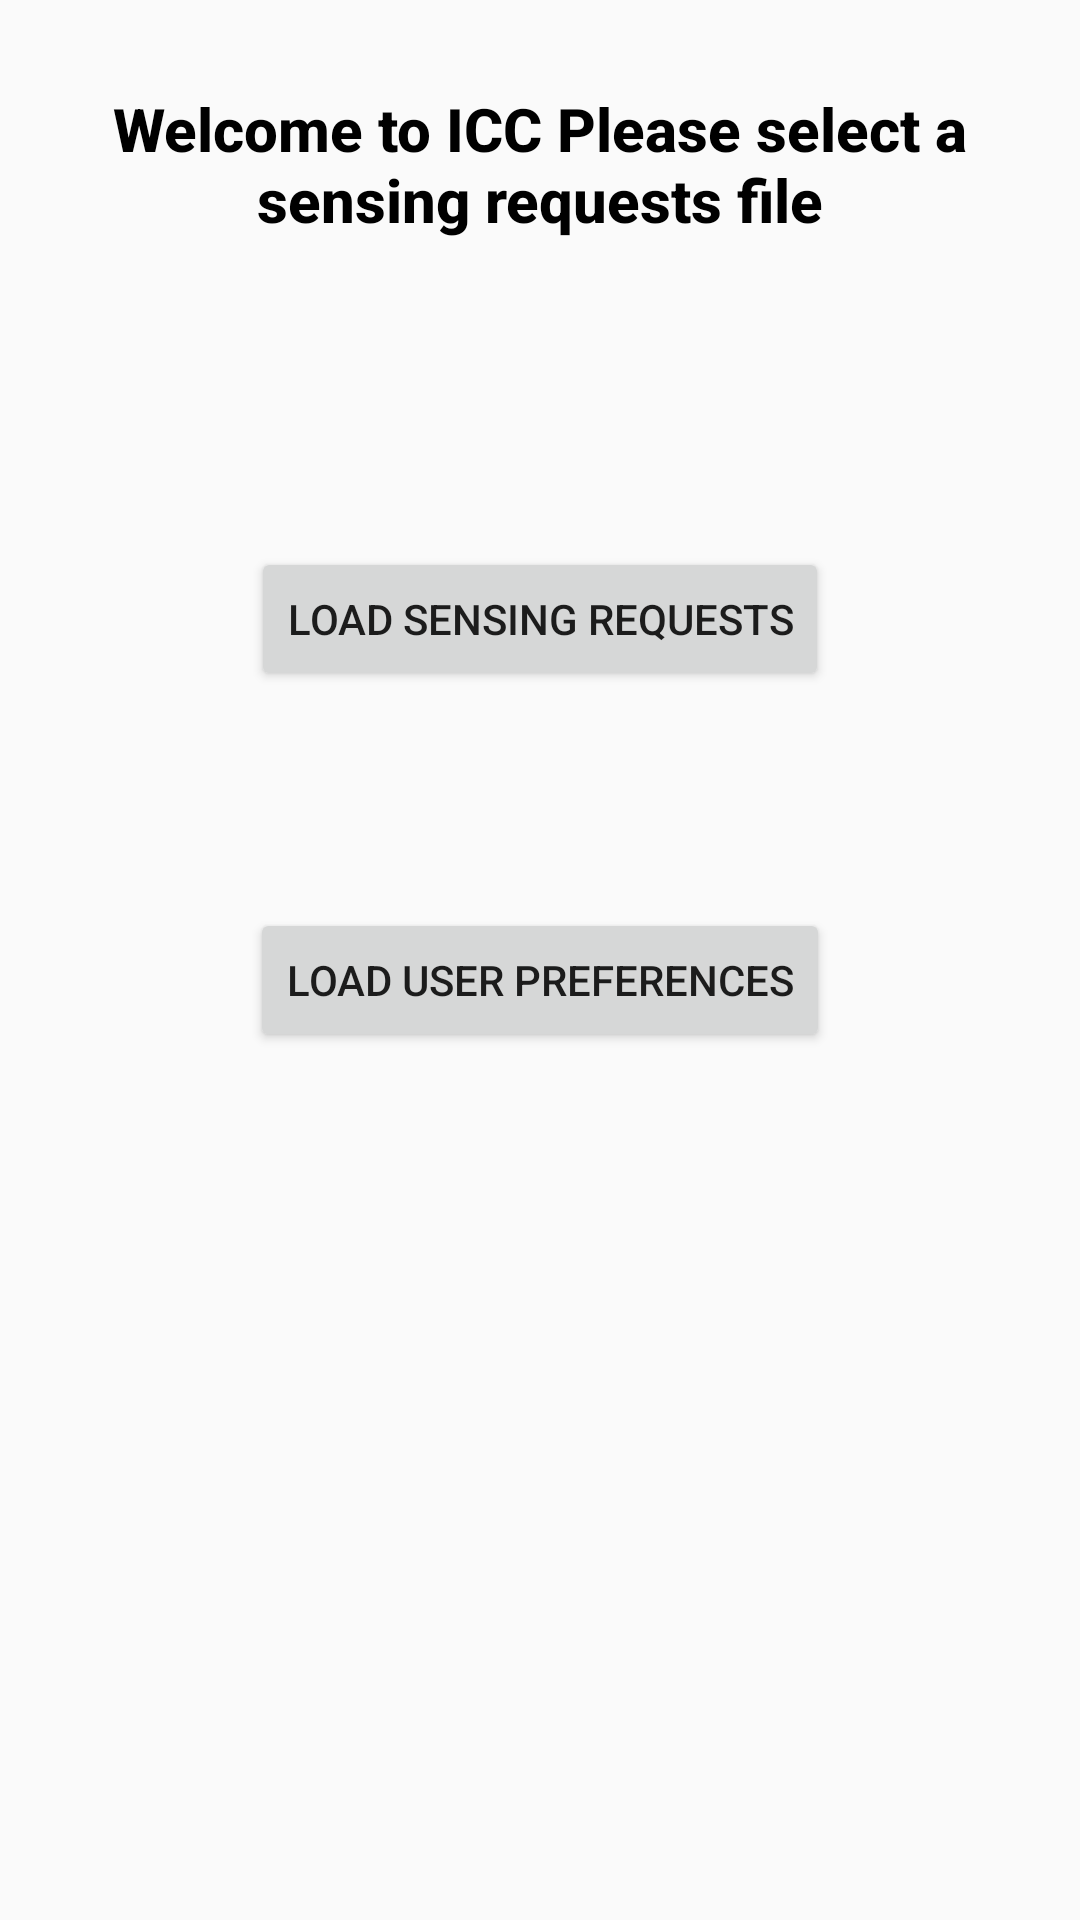

Android layout source for this screen:
<!-- AndroidManifest.xml: application theme AppTheme.NoActionBar -->
<!-- res/layout/activity_main.xml -->
<?xml version="1.0" encoding="utf-8"?>
<androidx.constraintlayout.widget.ConstraintLayout xmlns:android="http://schemas.android.com/apk/res/android"
    xmlns:app="http://schemas.android.com/apk/res-auto"
    xmlns:tools="http://schemas.android.com/tools"
    android:layout_width="match_parent"
    android:layout_height="match_parent"
    tools:context=".MainActivity">

    <TextView
        android:id="@+id/titleTextView"
        android:layout_width="wrap_content"
        android:layout_height="wrap_content"
        android:fontFamily="sans-serif-medium"
        android:paddingLeft="16dp"
        android:paddingRight="16dp"
        android:text="@string/welcome_title"
        android:textAlignment="center"
        android:textColor="@color/black"
        android:textSize="20sp"
        android:textStyle="bold"
        app:layout_constraintEnd_toEndOf="parent"
        app:layout_constraintStart_toStartOf="parent"
        app:layout_constraintTop_toTopOf="parent"
        app:layout_constraintBottom_toBottomOf="parent"
        app:layout_constraintVertical_bias="0.05"/>

    <Button
        android:id="@+id/activity_main_load_sensing_requests_btn"
        android:layout_width="wrap_content"
        android:layout_height="wrap_content"
        android:text="@string/load_sensing_requests_info"
        app:layout_constraintBottom_toBottomOf="parent"
        app:layout_constraintEnd_toEndOf="parent"
        app:layout_constraintStart_toStartOf="parent"
        app:layout_constraintTop_toBottomOf="@+id/titleTextView"
        app:layout_constraintVertical_bias="0.2" />

    <Button
        android:id="@+id/activity_main_load_user_preferences_btn"
        android:layout_width="wrap_content"
        android:layout_height="wrap_content"
        android:text="@string/load_user_prefs_info"
        app:layout_constraintBottom_toBottomOf="parent"
        app:layout_constraintEnd_toEndOf="parent"
        app:layout_constraintStart_toStartOf="parent"
        app:layout_constraintTop_toBottomOf="@+id/activity_main_load_sensing_requests_btn"
        app:layout_constraintVertical_bias="0.2" />


</androidx.constraintlayout.widget.ConstraintLayout>
<!-- resources referenced by this layout -->
<resources>
  <color name="black">#FF000000</color>
  <string name="load_sensing_requests_info">LOAD SENSING REQUESTS</string>
  <string name="load_user_prefs_info">LOAD USER PREFERENCES</string>
  <string name="welcome_title">Welcome to ICC Please select a sensing requests file</string>
  <style name="AppTheme.NoActionBar" parent="Theme.AppCompat.Light.DarkActionBar">
          <item name="windowActionBar">false</item>
          <item name="windowNoTitle">true</item>
      </style>
</resources>
